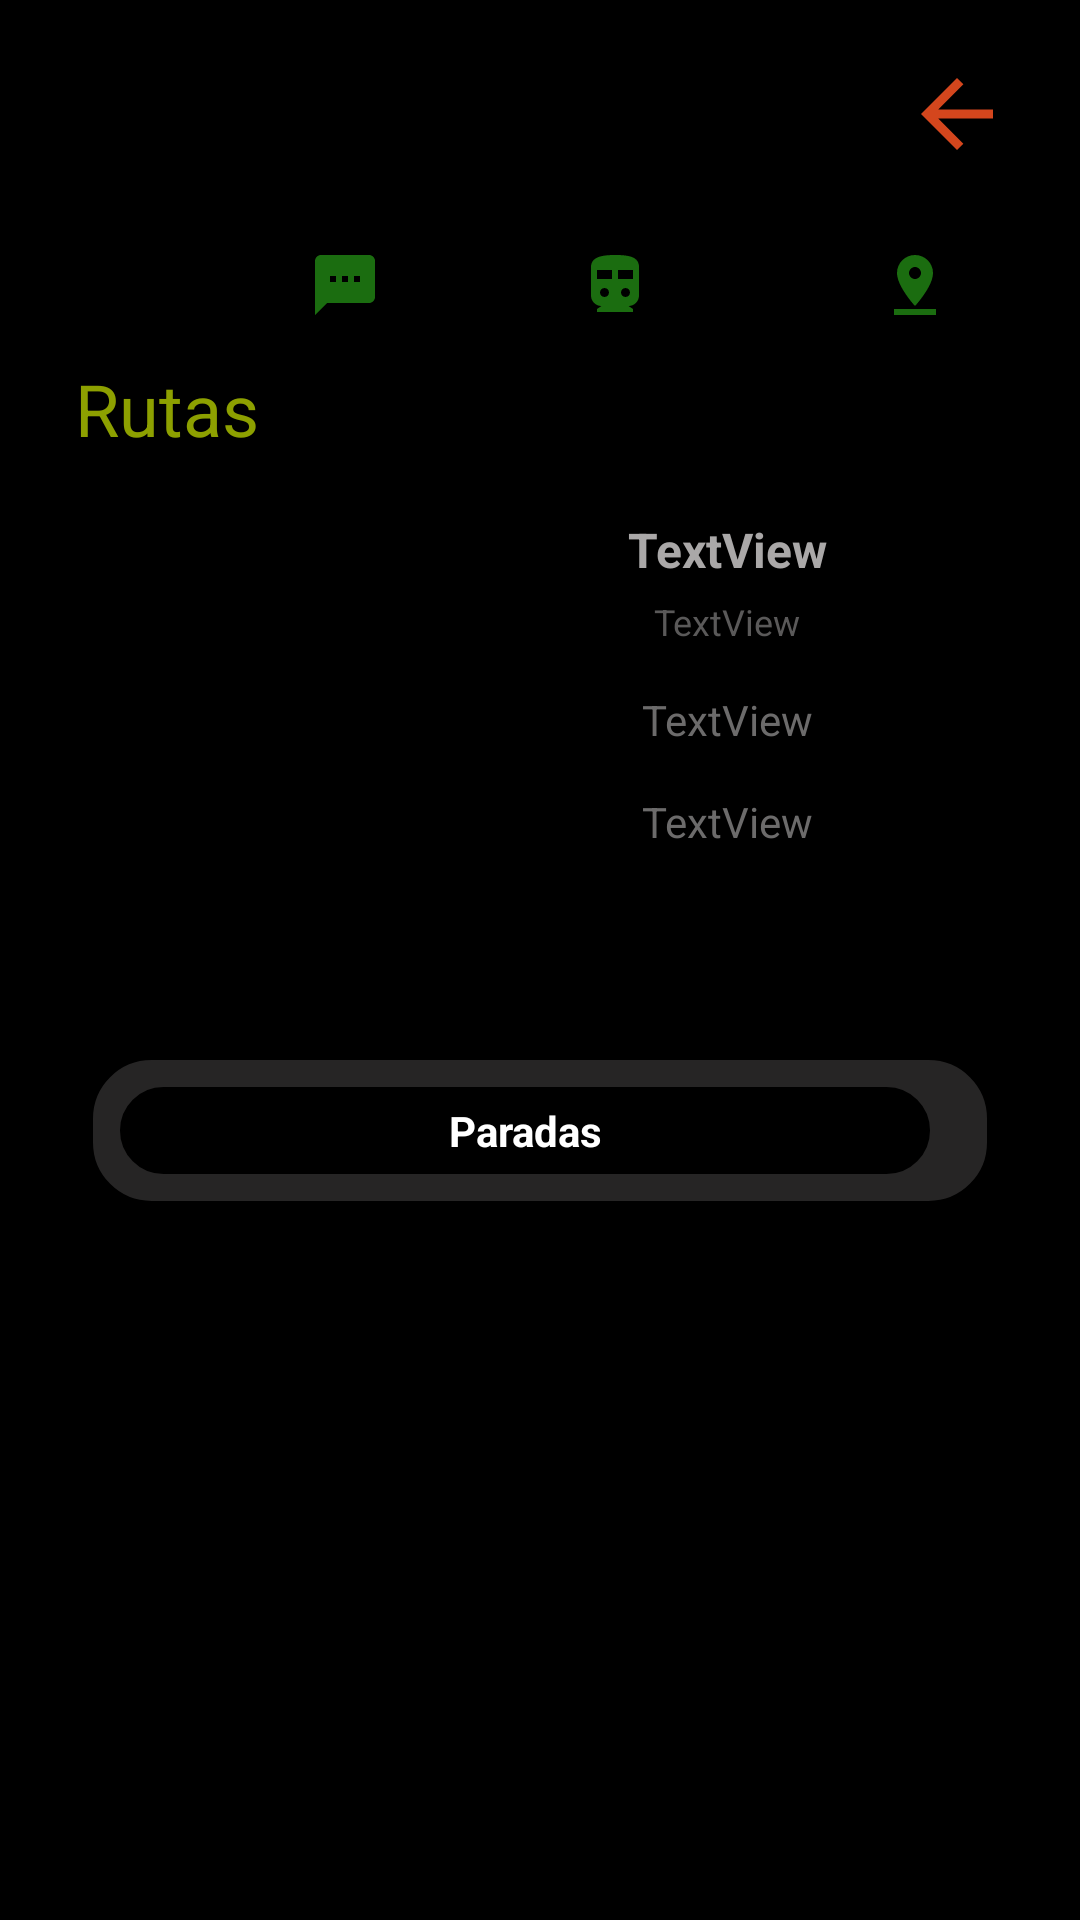

Write the Android layout XML for this screen, with the resource values it uses.
<!-- AndroidManifest.xml: application theme Theme.Cliente_nomostrar -->
<!-- res/layout/activity_usu_visualizar_ruta.xml -->
<?xml version="1.0" encoding="utf-8"?>
<LinearLayout xmlns:android="http://schemas.android.com/apk/res/android"
    xmlns:app="http://schemas.android.com/apk/res-auto"
    xmlns:tools="http://schemas.android.com/tools"
    android:layout_width="match_parent"
    android:layout_height="match_parent"
    android:background="@color/black"
    android:orientation="vertical"
    tools:context=".usuario.UsuVisualizarRutaActivity">

    <include layout="@layout/toolbar2" />

    <TextView
        android:id="@+id/textView10"
        android:layout_width="match_parent"
        android:layout_height="wrap_content"
        android:layout_marginLeft="25dp"
        android:layout_marginBottom="20dp"
        android:text="@string/rutas"
        android:textColor="#8da000"
        android:textSize="24sp" />

    <LinearLayout
        android:layout_width="match_parent"
        android:layout_height="wrap_content"
        android:orientation="horizontal">

        <ImageView
            android:id="@+id/imagen"
            android:layout_width="100dp"
            android:layout_height="150dp"
            android:layout_marginLeft="25dp"
            app:srcCompat="@drawable/ic_launcher_background" />

        <LinearLayout
            android:layout_width="match_parent"
            android:layout_height="wrap_content"
            android:orientation="vertical">

            <TextView
                android:id="@+id/nombreRuta"
                android:layout_width="match_parent"
                android:layout_height="wrap_content"
                android:layout_marginBottom="5dp"
                android:text="TextView"
                android:textAlignment="center"
                android:textColor="#AAA8A8"
                android:textSize="16sp"
                android:textStyle="bold" />

            <TextView
                android:id="@+id/tipoRuta"
                android:layout_width="match_parent"
                android:layout_height="wrap_content"
                android:text="TextView"
                android:textAlignment="center"
                android:textColor="#5A5959"
                android:textSize="12sp" />

            <TextView
                android:id="@+id/precioRuta"
                android:layout_width="match_parent"
                android:layout_height="wrap_content"
                android:layout_marginHorizontal="10dp"
                android:layout_marginTop="15dp"
                android:text="TextView"
                android:textAlignment="center"
                android:textColor="#6C6B6B" />

            <TextView
                android:id="@+id/descripcionRuta"
                android:layout_width="match_parent"
                android:layout_height="52dp"
                android:layout_marginHorizontal="10dp"
                android:layout_marginTop="15dp"
                android:text="TextView"
                android:textAlignment="center"
                android:textColor="#6C6B6B" />
        </LinearLayout>
    </LinearLayout>

    <LinearLayout
        android:layout_width="match_parent"
        android:layout_height="wrap_content"
        android:layout_margin="30dp"
        android:background="@drawable/back_login_txt"
        android:orientation="vertical"
        android:padding="10dp">

        <LinearLayout
            android:layout_width="match_parent"
            android:layout_height="wrap_content"
            android:orientation="horizontal">

            <TextView
                android:layout_width="match_parent"
                android:layout_height="match_parent"
                android:layout_marginRight="10dp"
                android:background="@drawable/back_negro"
                android:baselineAligned="false"
                android:paddingLeft="10dp"
                android:paddingTop="5dp"
                android:paddingRight="10dp"
                android:paddingBottom="5dp"
                android:text="Paradas"
                android:textColor="@color/white"
                android:textStyle="bold"
                android:textAlignment="center"/>

        </LinearLayout>

        <androidx.recyclerview.widget.RecyclerView
            android:id="@+id/recyclerHistorial"
            android:layout_width="match_parent"
            android:layout_height="wrap_content" />
    </LinearLayout>
</LinearLayout>
<!-- res/layout/toolbar2.xml (included above) -->
<?xml version="1.0" encoding="utf-8"?>
<RelativeLayout xmlns:android="http://schemas.android.com/apk/res/android"
    xmlns:app="http://schemas.android.com/apk/res-auto"
    android:layout_width="match_parent"
    android:layout_height="wrap_content"
    android:background="@color/black">

    <RelativeLayout
        android:layout_width="match_parent"
        android:layout_height="wrap_content"
        android:padding="5dp">

        <ImageView
            android:id="@+id/imgBarra"
            android:layout_width="70dp"
            android:layout_height="70dp"
            android:layout_alignParentStart="true"/>

        <ImageView
            android:id="@+id/btnMas"
            android:layout_width="wrap_content"
            android:layout_height="wrap_content"
            android:layout_alignParentEnd="true"
            android:layout_marginTop="15dp"
            android:layout_marginEnd="18dp"
            android:clickable="true"
            android:longClickable="true"
            android:src="@drawable/ic_back_flecha" />

        <Button
            android:id="@+id/rolToolbar"
            android:layout_width="wrap_content"
            android:layout_height="wrap_content"
            android:layout_marginStart="70dp"
            android:textColor="#CCC5C5"
            android:textSize="20sp"
            android:background="@drawable/back_login_btnlogin"/>

        <TextView
            android:id="@+id/nombreToolbar"
            android:layout_width="wrap_content"
            android:layout_height="wrap_content"
            android:layout_marginStart="90dp"
            android:layout_marginTop="30dp"
            android:textColor="#CCC5C5"
            android:textSize="15sp" />

        <ImageButton
            android:id="@+id/btnRutas"
            android:layout_width="40dp"
            android:layout_height="40dp"
            android:layout_alignParentStart="true"
            android:layout_marginStart="180dp"
            android:layout_marginTop="70dp"
            android:background="@color/black"
            android:src="@drawable/rutaicono" />

        <ImageButton
            android:id="@+id/btnCupos"
            android:layout_width="40dp"
            android:layout_height="40dp"
            android:layout_marginStart="90dp"
            android:layout_marginTop="70dp"
            android:background="@color/black"
            app:srcCompat="@drawable/cupoicono" />

        <ImageButton
            android:id="@+id/btnPuntos"
            android:layout_width="40dp"
            android:layout_height="40dp"
            android:layout_marginStart="280dp"
            android:layout_marginTop="70dp"
            android:background="@color/black"
            app:srcCompat="@drawable/puntoicono" />
    </RelativeLayout>

</RelativeLayout>
<!-- resources referenced by this layout -->
<resources>
  <!-- drawable back_login_btnlogin (drawable-v24) -->
  <?xml version="1.0" encoding="utf-8"?>
  <shape xmlns:android="http://schemas.android.com/apk/res/android">
      <solid android:color="#00454242"/>
      <corners android:radius="100dp"/>
      <stroke android:width="1dp"
          android:color="@color/black"/>
  </shape>
  <!-- drawable back_login_txt (drawable-v24) -->
  <?xml version="1.0" encoding="utf-8"?>
  <shape xmlns:android="http://schemas.android.com/apk/res/android">
      <solid android:color="#8F454242"/>
      <corners android:radius="20dp"/>
      <stroke android:width="1dp"
          android:color="@color/black"/>
  </shape>
  <!-- drawable back_negro (drawable) -->
  <?xml version="1.0" encoding="utf-8"?>
  <shape xmlns:android="http://schemas.android.com/apk/res/android">
      <solid android:color="#000000"/>
      <corners android:radius="20dp"/>
      <stroke android:width="1dp"
          android:color="#000000"/>
  </shape>
  <!-- drawable cupoicono (drawable) -->
  <vector android:height="24dp" android:tint="#1B6D10"
      android:viewportHeight="24" android:viewportWidth="24"
      android:width="24dp" xmlns:android="http://schemas.android.com/apk/res/android">
      <path android:fillColor="@android:color/white" android:pathData="M20,2L4,2c-1.1,0 -1.99,0.9 -1.99,2L2,22l4,-4h14c1.1,0 2,-0.9 2,-2L22,4c0,-1.1 -0.9,-2 -2,-2zM9,11L7,11L7,9h2v2zM13,11h-2L11,9h2v2zM17,11h-2L15,9h2v2z"/>
  </vector>
  <!-- drawable ic_back_flecha (drawable) -->
  <vector android:autoMirrored="true" android:height="36dp"
      android:tint="#D4461D" android:viewportHeight="24"
      android:viewportWidth="24" android:width="36dp"
      xmlns:android="http://schemas.android.com/apk/res/android">
      <path android:fillColor="@android:color/white"
          android:pathData="M20,11H7.83l5.59,-5.59L12,4l-8,8 8,8 1.41,-1.41L7.83,13H20v-2z"/>
  </vector>
  <!-- drawable puntoicono (drawable) -->
  <vector android:height="24dp" android:tint="#1B6D10"
      android:viewportHeight="24" android:viewportWidth="24"
      android:width="24dp" xmlns:android="http://schemas.android.com/apk/res/android">
      <path android:fillColor="@android:color/white" android:pathData="M18,8c0,-3.31 -2.69,-6 -6,-6S6,4.69 6,8c0,4.5 6,11 6,11s6,-6.5 6,-11zM10,8c0,-1.1 0.9,-2 2,-2s2,0.9 2,2 -0.89,2 -2,2c-1.1,0 -2,-0.9 -2,-2zM5,20v2h14v-2L5,20z"/>
  </vector>
  <!-- drawable rutaicono (drawable) -->
  <vector android:height="24dp" android:tint="#1B6D10"
      android:viewportHeight="24" android:viewportWidth="24"
      android:width="24dp" xmlns:android="http://schemas.android.com/apk/res/android">
      <path android:fillColor="@android:color/white" android:pathData="M12,2C8,2 4,2.5 4,6v9.5C4,17.43 5.57,19 7.5,19L6,20v1h12v-1l-1.5,-1c1.93,0 3.5,-1.57 3.5,-3.5V6C20,2.5 16.42,2 12,2zM8.5,16C7.67,16 7,15.33 7,14.5S7.67,13 8.5,13s1.5,0.67 1.5,1.5S9.33,16 8.5,16zM11,10H6V7h5V10zM15.5,16c-0.83,0 -1.5,-0.67 -1.5,-1.5s0.67,-1.5 1.5,-1.5s1.5,0.67 1.5,1.5S16.33,16 15.5,16zM18,10h-5V7h5V10z"/>
  </vector>
  <string name="rutas">Rutas</string>
      //nose
  <style name="Theme.Cliente_nomostrar" parent="Theme.AppCompat.Light.NoActionBar">
          
          <item name="colorPrimary">@color/black</item>
          <item name="colorPrimaryDark">@color/black</item>
          <item name="colorAccent">@color/black</item>
          
      </style>
  <!-- not gathered from this repository: default colours our renderer supplied (Android Studio template values) -->
  <color name="black">#FF000000</color>
  <color name="white">#FFFFFFFF</color>
</resources>
